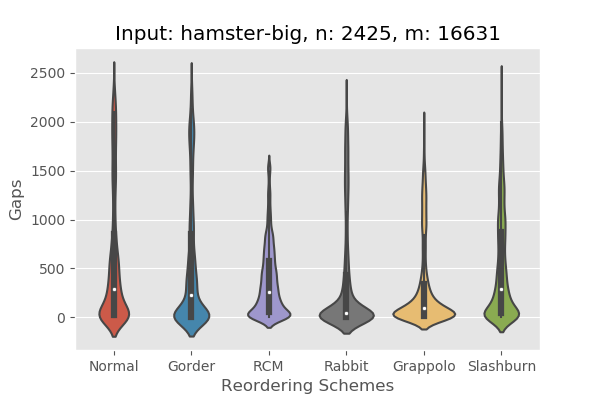

The data file committed next to this chart (first rows):
Normal, Gorder, RCM, Rabbit, Grappolo, Slashburn
1, 2, 370, 576, 1, 1
23, 12, 289, 1, 1349, 2
27, 13, 280, 66, 16, 3
32, 17, 258, 2032, 20, 5
33, 22, 256, 2018, 23, 6
34, 23, 248, 1964, 24, 8
35, 24, 238, 2041, 27, 9
133, 25, 122, 24, 342, 11
134, 26, 29, 11, 717, 12
1, 28, 5, 13, 136, 13
2, 29, 291, 1, 169, 14
3, 30, 381, 62, 96, 19
4, 31, 213, 1966, 97, 20
1, 34, 42, 1952, 1363, 21
96, 35, 183, 1898, 1471, 23
97, 39, 177, 1975, 1477, 24
731, 40, 124, 1971, 464, 26
73, 64, 116, 68, 1398, 27
75, 65, 1176, 315, 117, 28
76, 67, 114, 69, 148, 29
77, 68, 1071, 14, 1244, 30
1, 69, 92, 68, 1433, 33
2, 70, 87, 9, 1932, 34
940, 73, 239, 5, 1394, 35
1, 74, 1163, 55, 1430, 37
274, 79, 113, 54, 310, 40
119, 80, 118, 23, 320, 42
1, 81, 2, 19, 127, 44
2, 82, 3, 2267, 129, 45
3, 83, 381, 1364, 114, 48
4, 87, 313, 1, 290, 49
5, 88, 352, 77, 1410, 53
6, 89, 380, 73, 125, 55
7, 92, 14, 78, 1499, 58
8, 180, 177, 1725, 25, 60
9, 197, 391, 2042, 1422, 61
10, 199, 157, 4, 811, 65
11, 200, 22, 110, 812, 66
1, 205, 397, 13, 173, 67
2, 215, 404, 3, 174, 69
3, 264, 413, 486, 175, 70
4, 383, 420, 1480, 362, 73
5, 404, 266, 1466, 176, 76
6, 411, 270, 1412, 177, 77
7, 463, 275, 1489, 178, 80
8, 464, 281, 554, 1363, 83
9, 549, 292, 1, 467, 84
10, 553, 191, 4, 469, 86
10, 677, 428, 10, 471, 87
11, 682, 431, 567, 475, 90
334, 906, 438, 814, 479, 95
480, 908, 296, 165, 481, 98
481, 981, 276, 84, 1209, 101
482, 985, 301, 3, 116, 103
422, 1, 306, 3, 329, 105
172, 2, 312, 11, 1437, 106
489, 6, 441, 87, 555, 109
490, 11, 324, 161, 1447, 112
491, 12, 174, 40, 652, 113
492, 16, 6, 17, 653, 116
... 16,571 more rows
